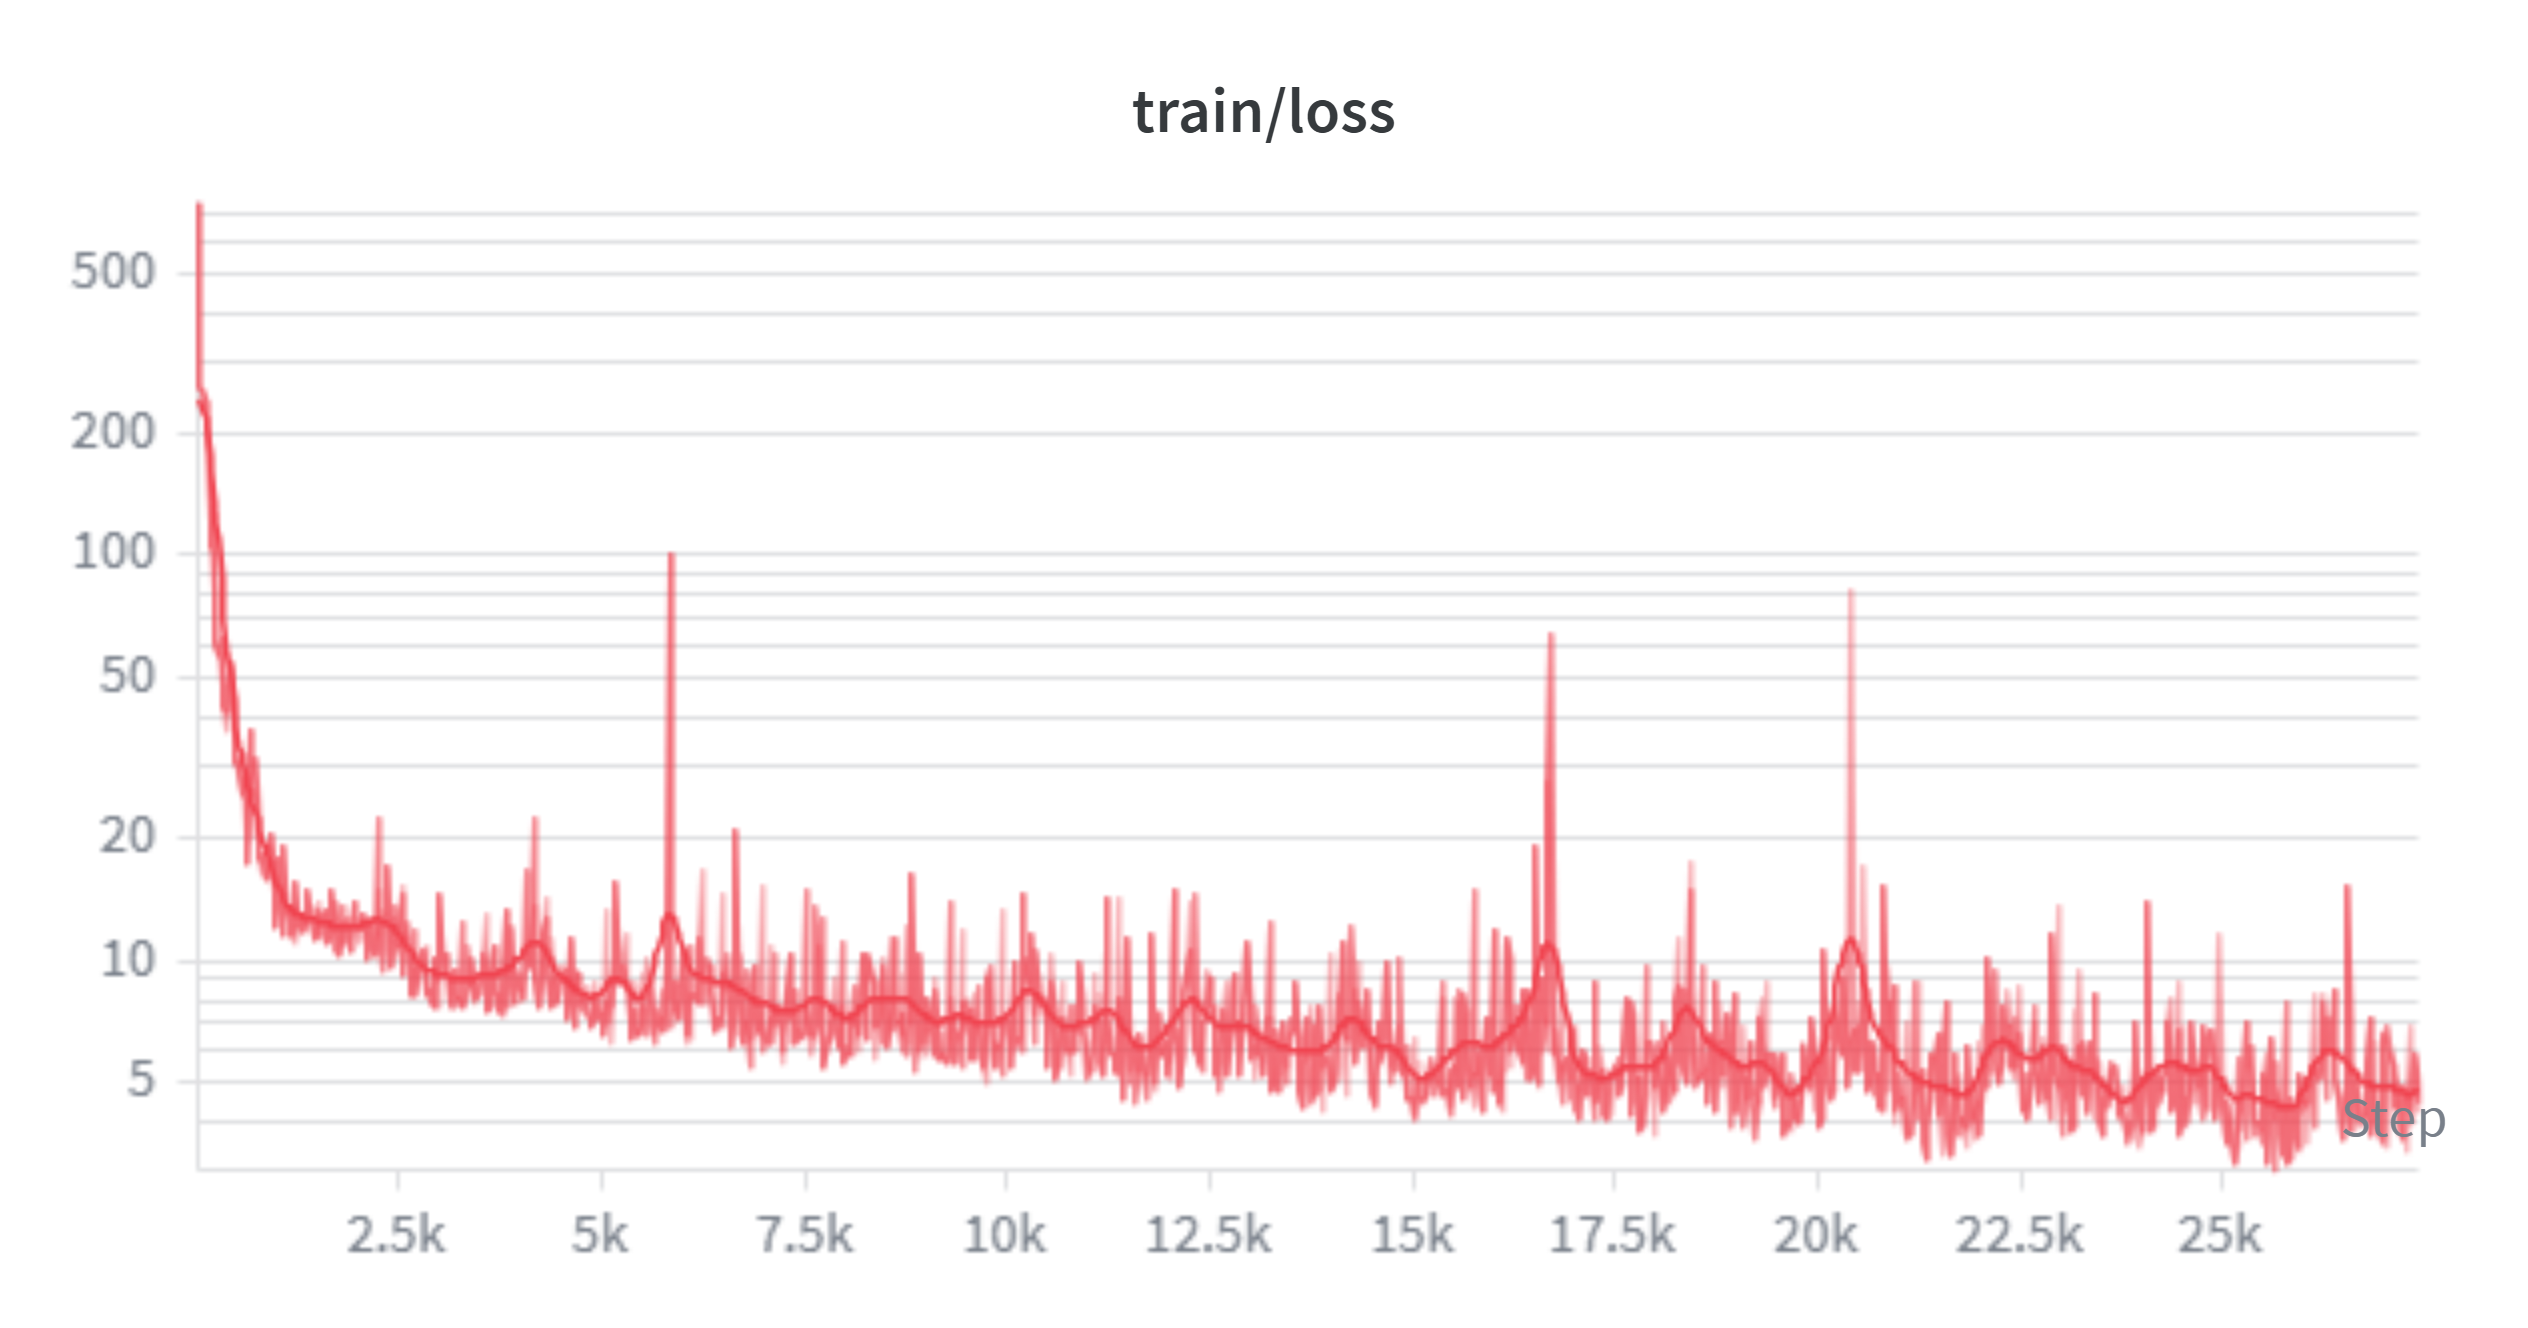

The file beside this chart, header and first rows:
Step, tpu-v4-spmd-resumed-0 - train/loss, tpu-v4-spmd-resumed-0 - train/loss__MIN, tpu-v4-spmd-resumed-0 - train/loss__MAX
20, 748, 748, 748
40, 264, 264, 264
60, 249, 249, 249
80, 258, 258, 258
100, 242, 242, 242
120, 216, 216, 216
140, 165, 165, 165
160, 121.5, 121.5, 121.5
180, 105.5, 105.5, 105.5
200, 80.5, 80.5, 80.5
220, 126.5, 126.5, 126.5
240, 61, 61, 61
260, 57.5, 57.5, 57.5
280, 47.5, 47.5, 47.5
300, 63.25, 63.25, 63.25
320, 48.5, 48.5, 48.5
340, 42.5, 42.5, 42.5
360, 37, 37, 37
380, 41.5, 41.5, 41.5
400, 55, 55, 55
420, 37.75, 37.75, 37.75
440, 39, 39, 39
460, 30.88, 30.88, 30.88
480, 32.25, 32.25, 32.25
500, 28.62, 28.62, 28.62
520, 30.12, 30.12, 30.12
540, 26, 26, 26
560, 28, 28, 28
580, 20.38, 20.38, 20.38
600, 26.62, 26.62, 26.62
620, 17.75, 17.75, 17.75
640, 37.5, 37.5, 37.5
660, 20, 20, 20
680, 31.25, 31.25, 31.25
700, 32, 32, 32
720, 24.62, 24.62, 24.62
740, 19.75, 19.75, 19.75
760, 18.25, 18.25, 18.25
780, 18.12, 18.12, 18.12
800, 16.5, 16.5, 16.5
820, 18.5, 18.5, 18.5
840, 16, 16, 16
860, 17.62, 17.62, 17.62
880, 17.38, 17.38, 17.38
900, 18, 18, 18
920, 20.75, 20.75, 20.75
940, 16.75, 16.75, 16.75
960, 14.5, 14.5, 14.5
980, 12.06, 12.06, 12.06
1000, 18, 18, 18
1020, 12, 12, 12
1040, 12.5, 12.5, 12.5
1060, 11.69, 11.69, 11.69
1080, 19.25, 19.25, 19.25
1100, 12.62, 12.62, 12.62
1120, 13.25, 13.25, 13.25
1140, 13.06, 13.06, 13.06
1160, 11.56, 11.56, 11.56
1180, 11.25, 11.25, 11.25
1200, 12.75, 12.75, 12.75
... 1,310 more rows
